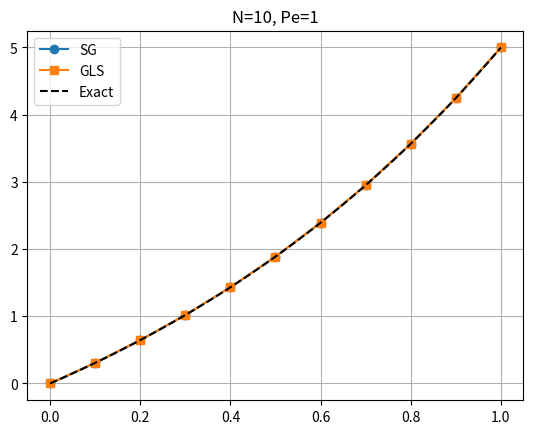
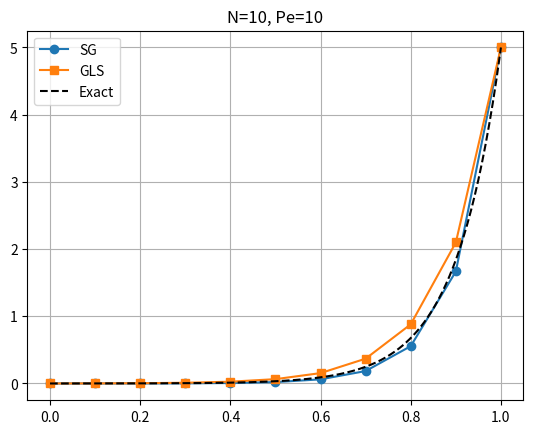
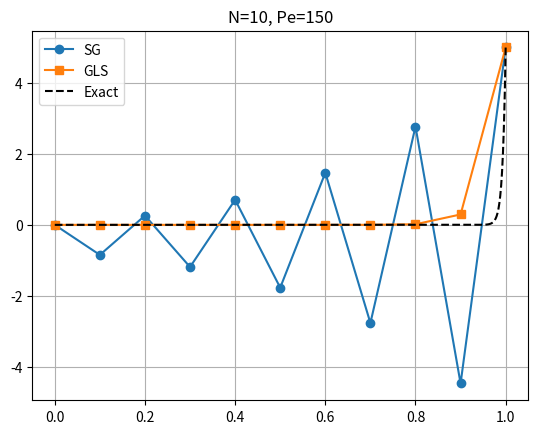
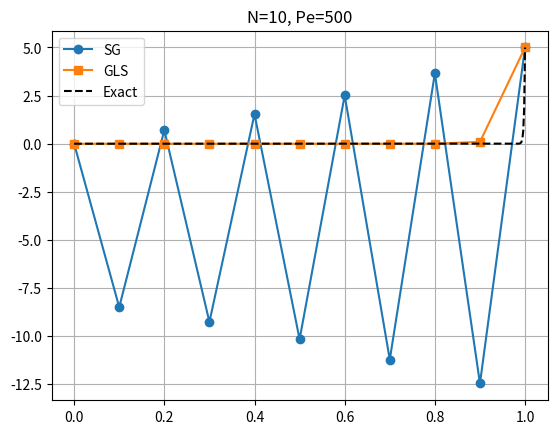
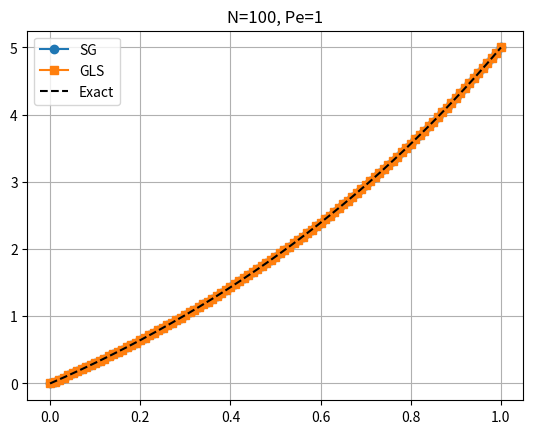
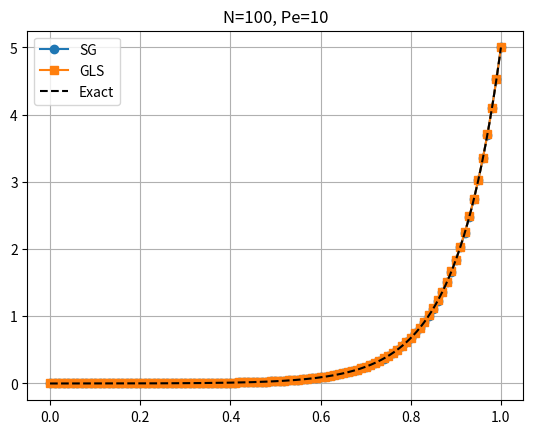
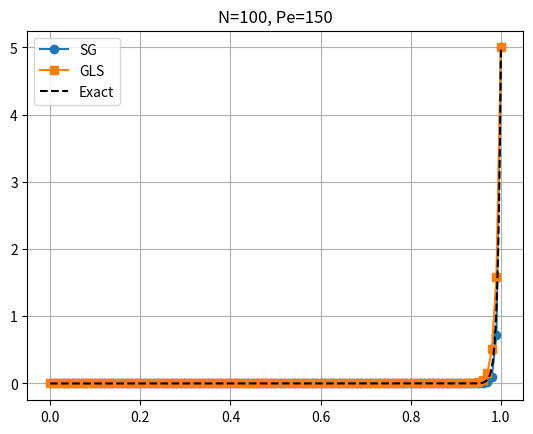
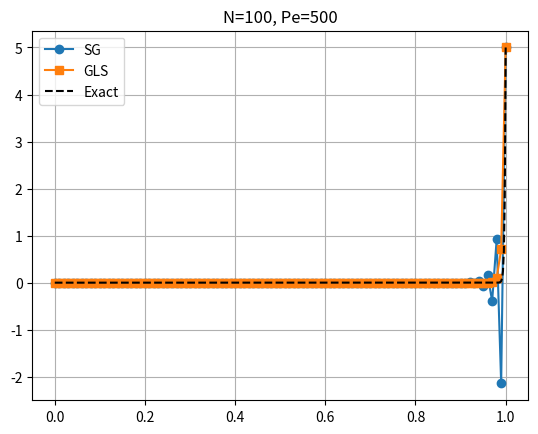
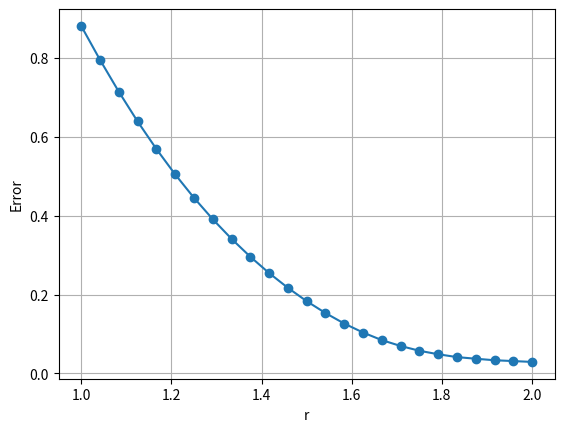
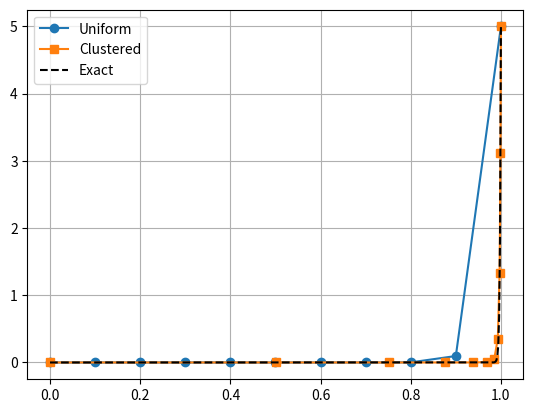
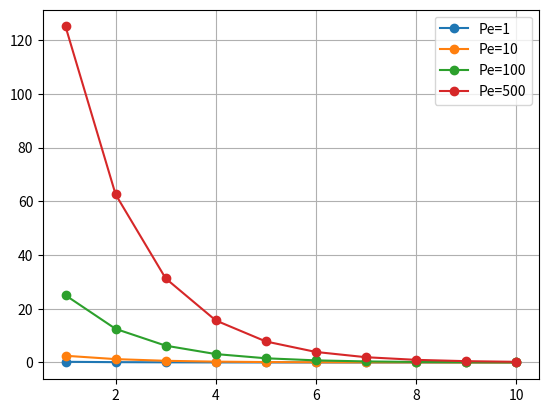

The script that saved these images, in order:
import numpy as np
import matplotlib.pyplot as plt
import os

# =============================
# Output folder
# =============================
output_dir = "results"
os.makedirs(output_dir, exist_ok=True)


# =============================
# Exact solution
# =============================
def exact_solution(x, Pe):
    return 5 * (np.exp(Pe*x) - 1) / (np.exp(Pe) - 1)


# =============================
# Mesh
# =============================
def uniform_mesh(N):
    return np.linspace(0, 1, N+1)


def geometric_mesh(N, r):
    if abs(r - 1.0) < 1e-10:
        return uniform_mesh(N)

    x = np.zeros(N+1)
    L1 = (1 - r) / (1 - r**N)

    for i in range(1, N+1):
        x[i] = x[i-1] + L1 * r**(i-1)

    return 1 - x[::-1]


# =============================
# FEM Solver
# =============================
def fem_solver(x, Pe, method='SG'):

    N = len(x) - 1
    K = np.zeros((N+1, N+1))
    F = np.zeros(N+1)

    for e in range(N):
        Le = x[e+1] - x[e]

        K_diff = (1/Le) * np.array([[1,-1],[-1,1]])
        K_conv = (Pe/2) * np.array([[-1,1],[-1,1]])

        Ke = K_diff + K_conv

        if method == 'GLS':
            tau = Le / (2*np.sqrt(Pe**2 + (4/Le**2)))
            Ke += tau * Pe**2 * K_diff

        K[e:e+2, e:e+2] += Ke

    # BCs
    K[0,:]=0; K[0,0]=1; F[0]=0
    K[-1,:]=0; K[-1,-1]=1; F[-1]=5

    return x, np.linalg.solve(K, F)


# =============================
# Utilities
# =============================
def avg_temp(x, T):
    return np.trapz(T, x)


def compute_error(x, T, Pe):
    xd = np.linspace(0,1,1000)
    return np.sqrt(np.trapz((np.interp(xd,x,T)-exact_solution(xd,Pe))**2, xd))


# =============================
# GCI (FIXED)
# =============================
def gci_analysis(method, Pe):

    N_values = [50, 100, 200, 400, 800]

    phi = []
    h = []

    for N in N_values:
        x = uniform_mesh(N)
        _, T = fem_solver(x, Pe, method)

        phi.append(avg_temp(x, T))
        h.append(1/N)

    phi1, phi2, phi3 = phi[-1], phi[-2], phi[-3]
    r = h[-2] / h[-1]

    eps = 1e-14
    num = abs(phi3 - phi2)
    den = abs(phi2 - phi1)

    p = 1.0 if (num < eps or den < eps) else np.log(num/den)/np.log(r)

    Fs = 1.25
    GCI = Fs * abs((phi1 - phi2)/(phi1*(r**p - 1))) * 100

    # exact average
    xd = np.linspace(0,1,2000)
    phi_exact = np.trapz(exact_solution(xd, Pe), xd)
    err = abs((phi1 - phi_exact)/phi_exact)*100

    return {"GCI": GCI, "p": p, "true_error": err, "N_opt": N_values[-1]}


# =============================
# PART 1: SG vs GLS
# =============================
Pe_values = [1, 10, 150, 500]

for N in [10, 100]:
    for Pe in Pe_values:

        x = uniform_mesh(N)
        _, T_sg = fem_solver(x, Pe, 'SG')
        _, T_gls = fem_solver(x, Pe, 'GLS')

        xd = np.linspace(0,1,500)

        plt.figure()
        plt.plot(x, T_sg, 'o-', label='SG')
        plt.plot(x, T_gls, 's-', label='GLS')
        plt.plot(xd, exact_solution(xd,Pe), 'k--', label='Exact')
        plt.legend(); plt.grid()
        plt.title(f'N={N}, Pe={Pe}')

        plt.savefig(f"{output_dir}/solution_N{N}_Pe{Pe}.png")
        plt.close()


# =============================
# PART 2: Clustering
# =============================
Pe = 500
N = 10

r_vals = np.linspace(1.0, 2.0, 25)
errors = []

for r in r_vals:
    x = geometric_mesh(N, r)
    _, T = fem_solver(x, Pe, 'GLS')
    errors.append(compute_error(x,T,Pe))

best_r = r_vals[np.argmin(errors)]

plt.figure()
plt.plot(r_vals, errors, '-o')
plt.xlabel('r'); plt.ylabel('Error')
plt.grid()
plt.savefig(f"{output_dir}/clustering_error.png")
plt.close()


# =============================
# PART 3: Compare clustering
# =============================
x_uni = uniform_mesh(N)
x_cl = geometric_mesh(N, best_r)

_, T_uni = fem_solver(x_uni, Pe, 'GLS')
_, T_cl = fem_solver(x_cl, Pe, 'GLS')

xd = np.linspace(0,1,500)

plt.figure()
plt.plot(x_uni,T_uni,'o-',label='Uniform')
plt.plot(x_cl,T_cl,'s-',label='Clustered')
plt.plot(xd,exact_solution(xd,Pe),'k--',label='Exact')
plt.legend(); plt.grid()
plt.savefig(f"{output_dir}/clustering_compare.png")
plt.close()


# =============================
# PART 4: Local Peclet
# =============================
plt.figure()

for Pe in [1,10,100,500]:
    Pe_loc = [(x_cl[i+1]-x_cl[i])*Pe/2 for i in range(N)]
    plt.plot(range(1,N+1),Pe_loc,'o-',label=f'Pe={Pe}')

plt.legend(); plt.grid()
plt.savefig(f"{output_dir}/local_Pe.png")
plt.close()


# =============================
# PART 5: GCI
# =============================
Pe = 500

sg = gci_analysis('SG', Pe)
gls = gci_analysis('GLS', Pe)

print("\nGCI ANALYSIS (Pe=500)\n")
print("{:<10} {:<10} {:<10} {:<10} {:<15}".format(
    "Method","GCI","p","N","Error"))

print("{:<10} {:<10.4f} {:<10.2f} {:<10} {:<15.4f}".format(
    "SG", sg["GCI"], sg["p"], sg["N_opt"], sg["true_error"]))

print("{:<10} {:<10.4f} {:<10.2f} {:<10} {:<15.4f}".format(
    "GLS", gls["GCI"], gls["p"], gls["N_opt"], gls["true_error"]))
